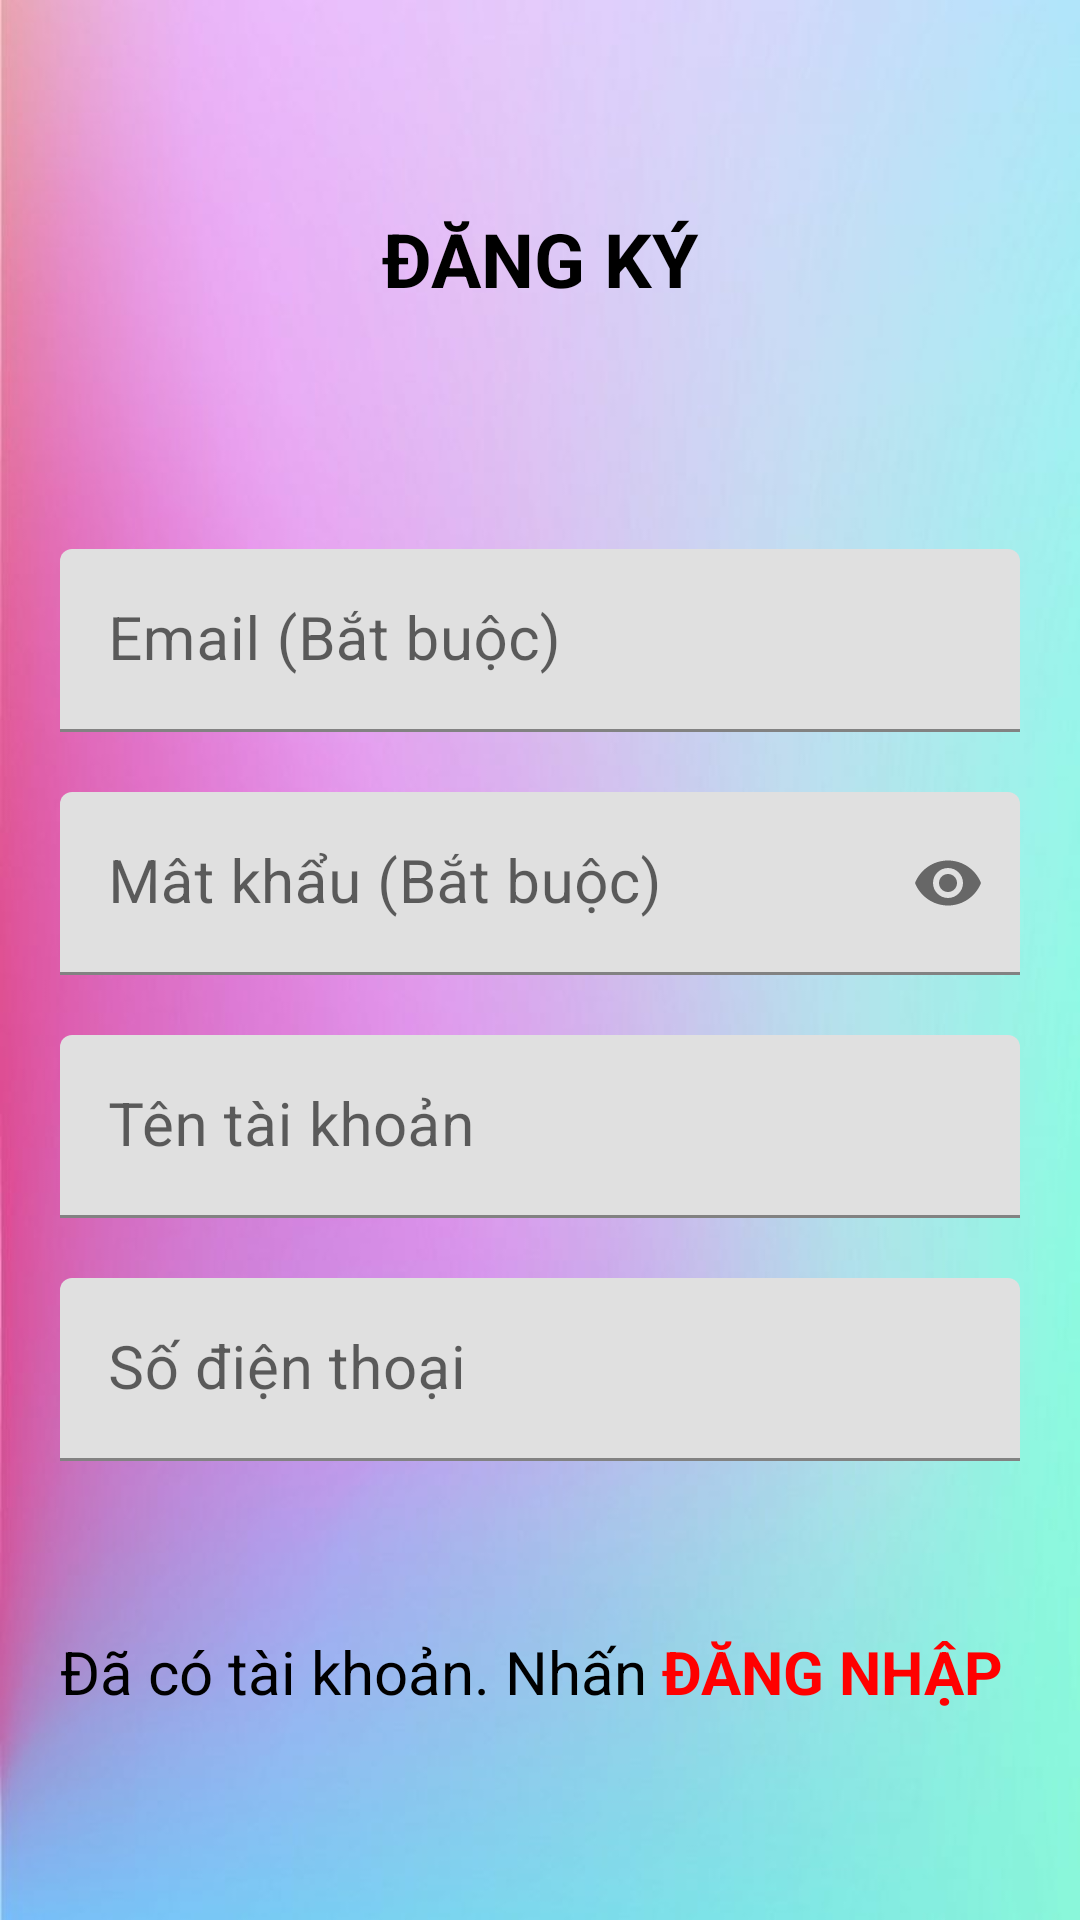

Android layout source for this screen:
<!-- AndroidManifest.xml: application theme Theme.SocialMedia -->
<!-- res/layout/signin.xml -->
<?xml version="1.0" encoding="utf-8"?>
<RelativeLayout xmlns:android="http://schemas.android.com/apk/res/android"
    android:layout_width="match_parent"
    android:layout_height="match_parent"
    xmlns:app="http://schemas.android.com/apk/res-auto"
    android:padding="20dp"
    android:background="@drawable/login_background_img"
    android:gravity="center">


    <TextView
        android:layout_width="match_parent"
        android:layout_height="wrap_content"
        android:textAlignment="center"
        android:textColor="@color/black"
        android:textSize="25dp"
        android:text="ĐĂNG KÝ"
        android:layout_above="@+id/emailTIL"
        android:layout_marginBottom="80dp"
        android:textStyle="bold"/>

    <com.google.android.material.textfield.TextInputLayout
        android:layout_width="match_parent"
        android:layout_height="wrap_content"
        android:layout_centerVertical="true"
        android:layout_centerHorizontal="true"
        android:id="@+id/emailTIL"
        android:layout_marginBottom="20dp">
        <EditText
            android:textColor="@color/black"
            android:id="@+id/emailEt"
            android:inputType="textEmailAddress"
            android:hint="Email (Bắt buộc)"
            android:textSize="20dp"
            android:layout_width="match_parent"
            android:layout_height="wrap_content"/>
    </com.google.android.material.textfield.TextInputLayout>

    <com.google.android.material.textfield.TextInputLayout
        android:layout_width="match_parent"
        android:layout_height="wrap_content"
        android:layout_centerVertical="true"
        android:layout_centerHorizontal="true"
        app:passwordToggleEnabled="true"
        android:id="@+id/passwordTIL"
        android:layout_below="@id/emailTIL"
        android:layout_marginBottom="20dp">
        <EditText
            android:textColor="@color/black"
            android:id="@+id/passwordEt"
            android:inputType="textPassword"
            android:hint="Mât khẩu (Bắt buộc)"
            android:textSize="20dp"
            android:layout_width="match_parent"
            android:layout_height="wrap_content"/>
    </com.google.android.material.textfield.TextInputLayout>

    <com.google.android.material.textfield.TextInputLayout
        android:layout_width="match_parent"
        android:layout_height="wrap_content"
        android:layout_centerVertical="true"
        android:layout_centerHorizontal="true"
        android:id="@+id/usernameTIL"
        android:layout_below="@id/passwordTIL"
        android:layout_marginBottom="20dp">
        <EditText
            android:textColor="@color/black"
            android:id="@+id/usernameEt"
            android:inputType="text|textPersonName"
            android:hint="Tên tài khoản"
            android:textSize="20dp"
            android:layout_width="match_parent"
            android:layout_height="wrap_content"/>
    </com.google.android.material.textfield.TextInputLayout>

    <com.google.android.material.textfield.TextInputLayout
        android:layout_width="match_parent"
        android:layout_height="wrap_content"
        android:layout_centerVertical="true"
        android:layout_centerHorizontal="true"
        android:id="@+id/phoneTIL"
        android:layout_below="@id/usernameTIL"
        android:layout_marginBottom="20dp">
        <EditText
            android:textColor="@color/black"
            android:id="@+id/phoneEt"
            android:inputType="textPhonetic"
            android:hint="Số điện thoại"
            android:textSize="20dp"
            android:layout_width="match_parent"
            android:layout_height="wrap_content"/>
    </com.google.android.material.textfield.TextInputLayout>

    <Button
        android:id="@+id/SigninButton"
        android:layout_width="wrap_content"
        android:layout_height="wrap_content"
        android:text="Đăng ký"
        android:drawablePadding="5dp"
        android:textSize="20dp"
        android:layout_below="@id/phoneTIL"
        android:layout_centerHorizontal="true"
        android:backgroundTint="@color/secondary"
        />

    <TextView
        android:id="@+id/subLoginText"
        android:layout_width="wrap_content"
        android:layout_height="wrap_content"
        android:textColor="@color/black"
        android:textSize="20dp"
        android:text="Đã có tài khoản. Nhấn"
        android:layout_below="@+id/SigninButton"
        android:layout_marginTop="30dp"/>

    <TextView
        android:layout_width="wrap_content"
        android:layout_height="wrap_content"
        android:layout_alignBaseline="@id/subLoginText"
        android:layout_marginStart="5dp"
        android:layout_toEndOf="@+id/subLoginText"
        android:text="ĐĂNG NHẬP"
        android:textStyle="bold"
        android:textColor="@color/red"
        android:textSize="20dp" />
</RelativeLayout>
<!-- resources referenced by this layout -->
<resources>
  <color name="black">#FF000000</color>
  <color name="red">#FF0000</color>
  <color name="secondary">#42A5F5</color>
  <!-- drawable login_background_img: jpg bitmap (drawable, 32572 bytes) -->
  <style name="Theme.SocialMedia" parent="Base.Theme.SocialMedia" />
  <style name="Base.Theme.SocialMedia" parent="Theme.MaterialComponents.Light">
          
          <item name="colorPrimary">@color/primary</item>
          <item name="colorPrimaryDark">@color/black </item>
          <item name="android:textColorPrimary">@color/white</item>
      </style>
  <color name="primary">#FF9001</color>
  <color name="white">#FFFFFFFF</color>
</resources>
